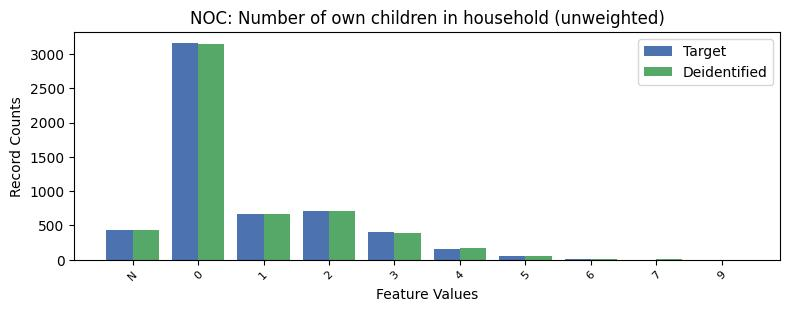

The data file committed next to this chart (first rows):
, NOC, count_target, count_deidentified
0, 0, 3164, 3153
1, 2, 709.0, 714
2, 1, 671.0, 669
3, -1, 427.0, 432
4, 3, 400.0, 393
5, 4, 154.0, 165
6, 5, 51.0, 55
7, 6, 8.0, 4
8, 7, 0.0, 13
9, 9, 0.0, 2
